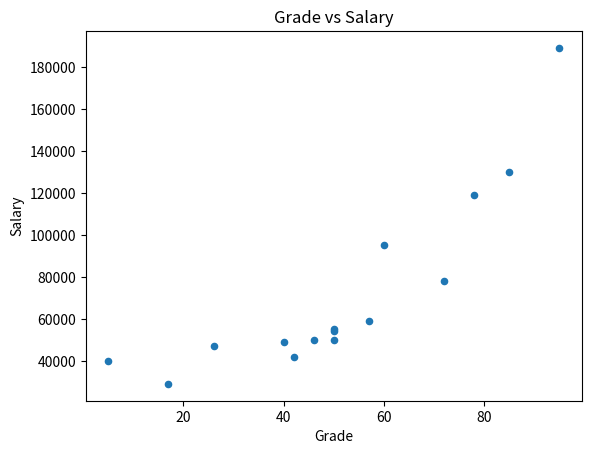

Reproduce this figure in Python. (Note: this script raises an exception after producing the figure.)
from matplotlib import pyplot as plt
import pandas as pd
import numpy as np

df = pd.DataFrame(
  {
    'Name': ['Dan', 'Joann', 'Pedro', 'Rosie', 'Ethan', 'Vicky', 'Frederic', 'Jimmie', 'Rhonda', 'Giovanni', 'Francesca', 'Rajab', 'Naiyana', 'Kian', 'Jenny'],
    'Salary':[50000, 54000, 50000, 189000, 55000, 40000, 59000, 42000, 47000, 78000, 119000, 95000, 49000, 29000, 130000],
    'Hours':[41, 40, 36, 17, 35, 39, 40, 45, 41, 35, 30, 33, 38, 47, 24],
    'Grade':[50, 50, 46, 95, 50, 5, 57, 42, 26, 72, 78, 60, 40, 17, 85]
  })

# Cria um gráfico de dispersão/Scatter Plot para comparar as Notas e os Salários.
df.plot(kind='scatter', title='Grade vs Salary', x='Grade', y='Salary')
plt.savefig('../images/plot-05.png', format='png')

# Adicione uma linha de melhor ajuste no plot/gráfico
plt.plot(np.unique(df['Grade']), np.poly1d(np.polyfit(df['Grade'], df['Salary'], 1))(np.unique(df['Grade'])))
plt.savefig('../images/plot-06.png', format='png')
plt.show()
